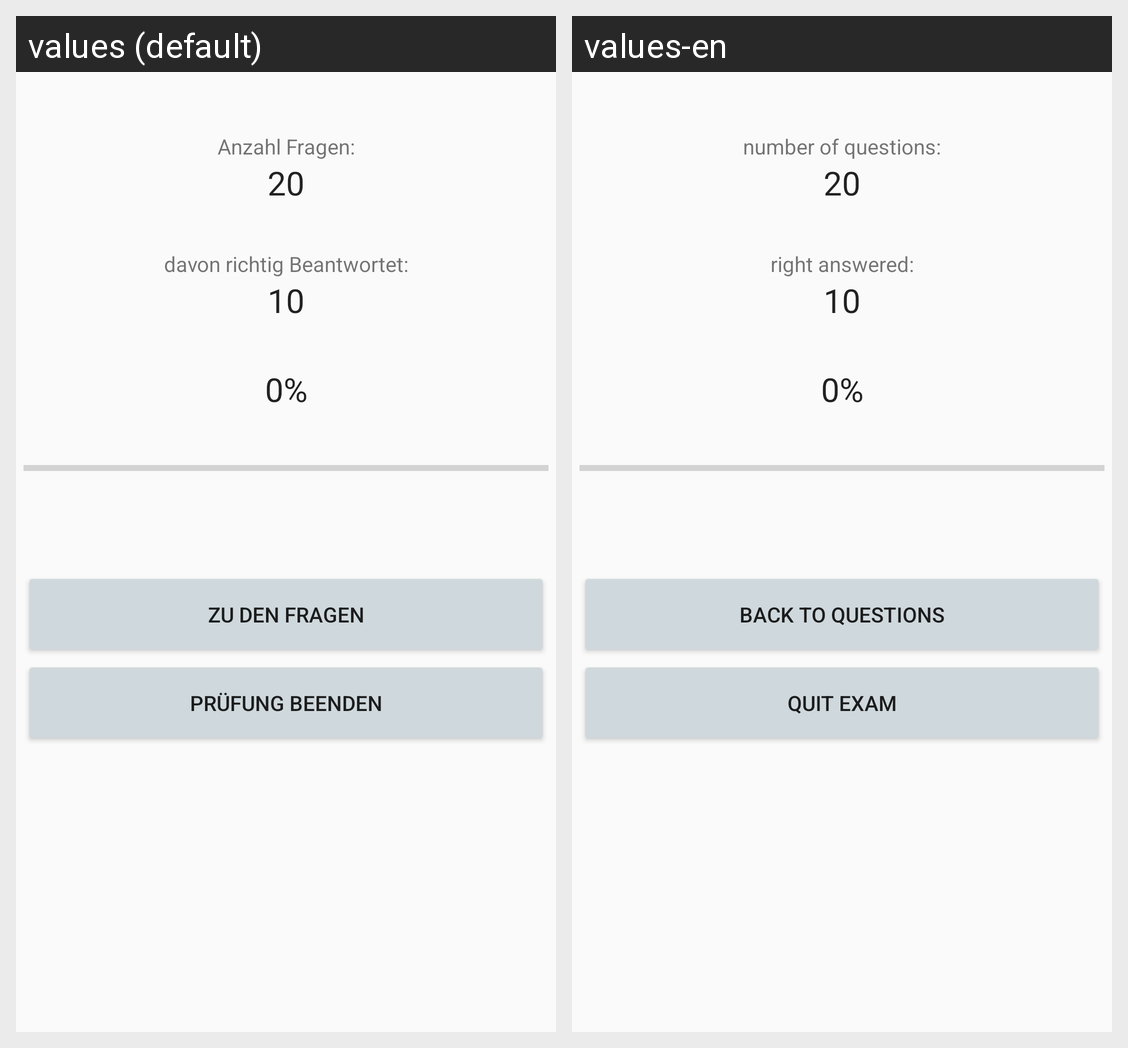

For this localized Android screen grid, give each drawn string resource with its value in every locale shown.
Android screen res/layout/activity_result.xml rendered under 2 locales, left to right: values (default), values-en. Device: Nexus 5 (rendered at 1080×1920; each locale shown at half size, 540×960, under a caption strip naming it); theme AppTheme.
Strings drawn on this screen, with the default value and each locale's value (text and hints the layout hard-codes, and strings that could not be matched under every locale, appear in the picture but are not listed):

tvAnzahlFragen
  values: Anzahl Fragen:
  values-en: number of questions:

tvAnzahlRichtig
  values: davon richtig Beantwortet:
  values-en: right answered:

btnBack
  values: zu den Fragen
  values-en: back to questions

btnQuit
  values: Prüfung beenden
  values-en: quit exam
